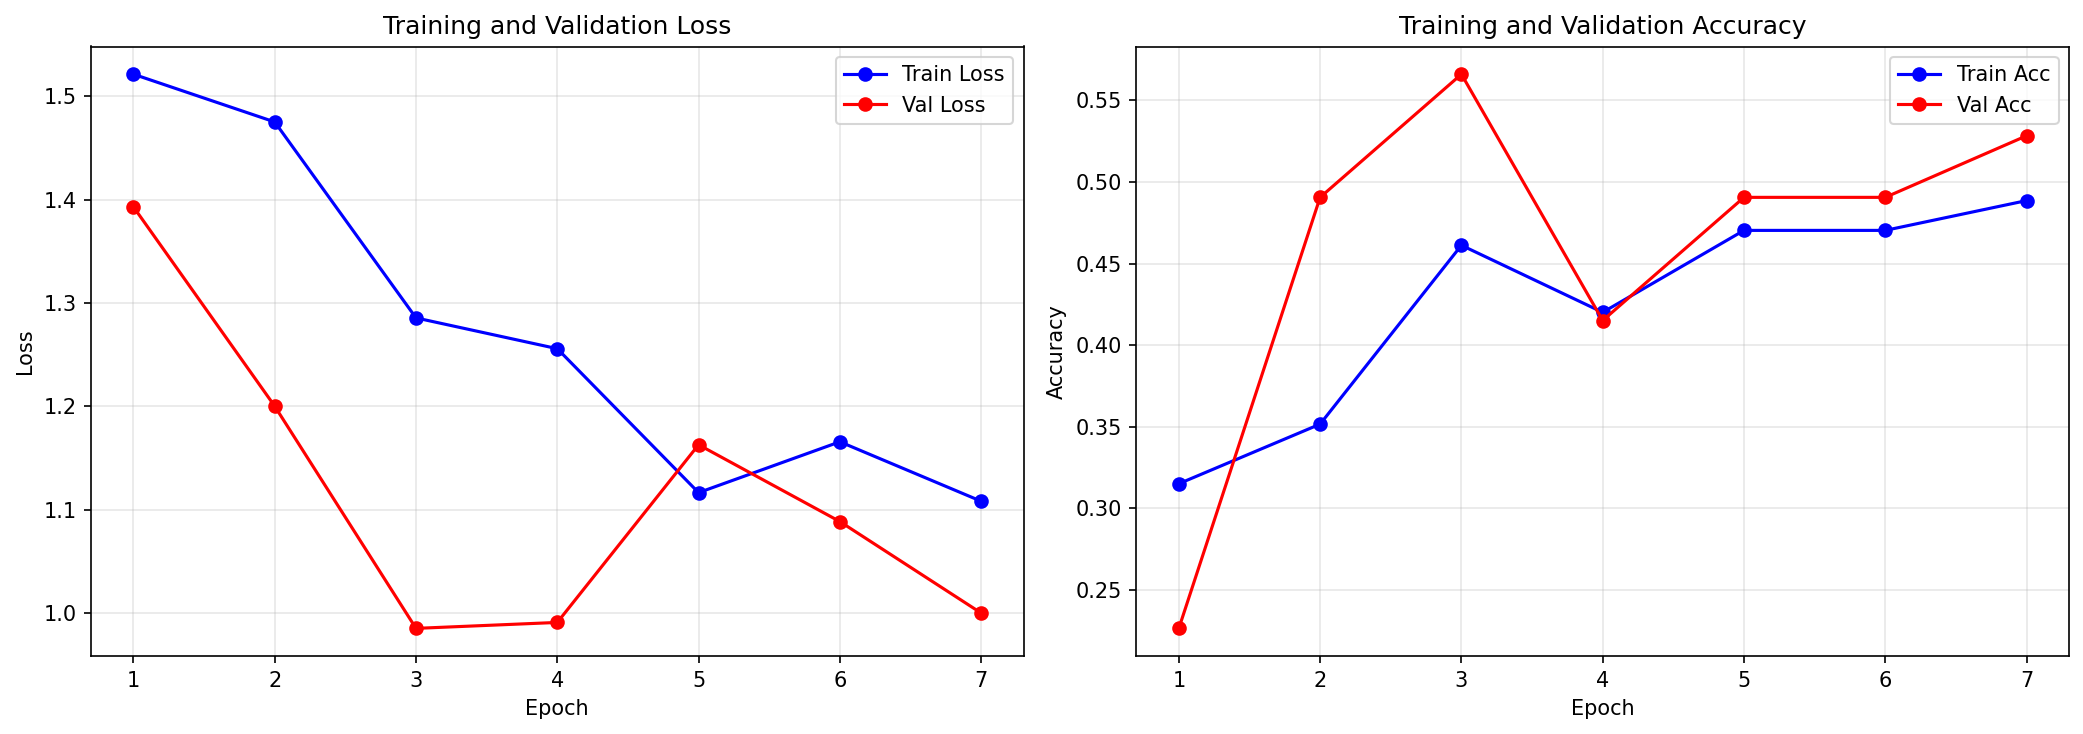

The data file committed next to this chart (first rows):
epoch, train_loss, train_acc, val_loss, val_acc
1, 1.522, 0.3151, 1.393, 0.2264
2, 1.475, 0.3516, 1.2, 0.4906
3, 1.286, 0.4612, 0.985, 0.566
4, 1.256, 0.4201, 0.9908, 0.4151
5, 1.116, 0.4703, 1.163, 0.4906
6, 1.166, 0.4703, 1.088, 0.4906
7, 1.108, 0.4886, 0.9999, 0.5283
